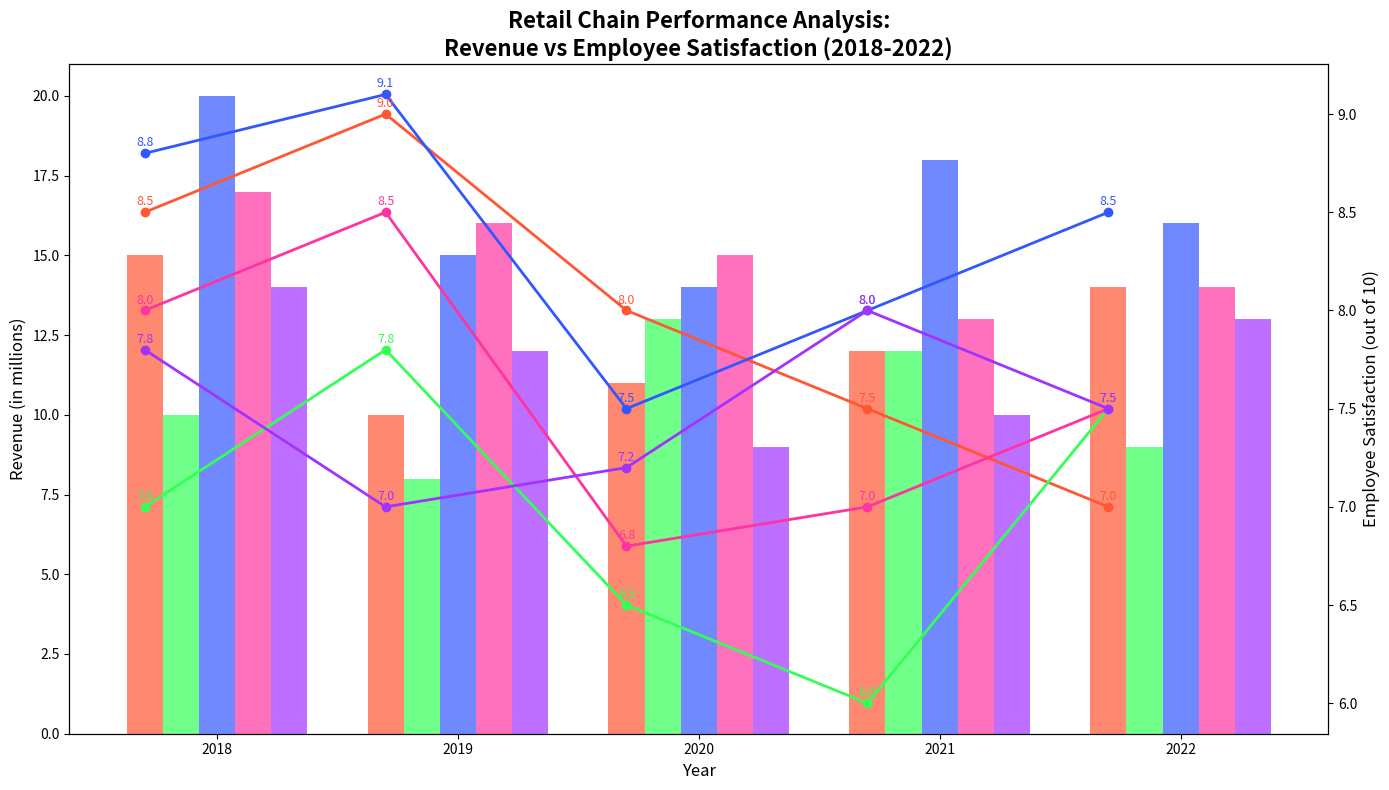

Write Python code to recreate this figure.
import matplotlib.pyplot as plt
import numpy as np

years = np.array([2018, 2019, 2020, 2021, 2022])
stores = ["Store A", "Store B", "Store C", "Store D", "Store E"]

revenue = np.array([
    [15, 10, 11, 12, 14],  # Store A
    [10, 8, 13, 12, 9],    # Store B
    [20, 15, 14, 18, 16],  # Store C
    [17, 16, 15, 13, 14],  # Store D
    [14, 12, 9, 10, 13],   # Store E
])

satisfaction_scores = np.array([
    [8.5, 9, 8, 7.5, 7],   # Store A
    [7, 7.8, 6.5, 6, 7.5], # Store B
    [8.8, 9.1, 7.5, 8, 8.5], # Store C
    [8, 8.5, 6.8, 7, 7.5], # Store D
    [7.8, 7, 7.2, 8, 7.5], # Store E
])

fig, ax1 = plt.subplots(figsize=(14, 8))

colors = ['#FF5733', '#33FF57', '#3357FF', '#FF33A1', '#A133FF']
bar_width = 0.15
for idx, store in enumerate(stores):
    ax1.bar(years + idx*bar_width, revenue[idx], width=bar_width, color=colors[idx], alpha=0.7)

ax1.set_title('Retail Chain Performance Analysis:\nRevenue vs Employee Satisfaction (2018-2022)', fontsize=16, fontweight='bold')
ax1.set_xlabel('Year', fontsize=12)
ax1.set_ylabel('Revenue (in millions)', fontsize=12)
ax1.set_xticks(years + bar_width*(len(stores)-1)/2)
ax1.set_xticklabels(years)

ax2 = ax1.twinx()
ax2.set_ylabel('Employee Satisfaction (out of 10)', fontsize=12)

for idx in range(len(stores)):
    ax2.plot(years, satisfaction_scores[idx], marker='o', linestyle='-', linewidth=2, color=colors[idx])
    for x, y in zip(years, satisfaction_scores[idx]):
        ax2.annotate(f'{y}', xy=(x, y), xytext=(0, 5), textcoords='offset points', fontsize=9, color=colors[idx], ha='center')

plt.tight_layout()
plt.show()
